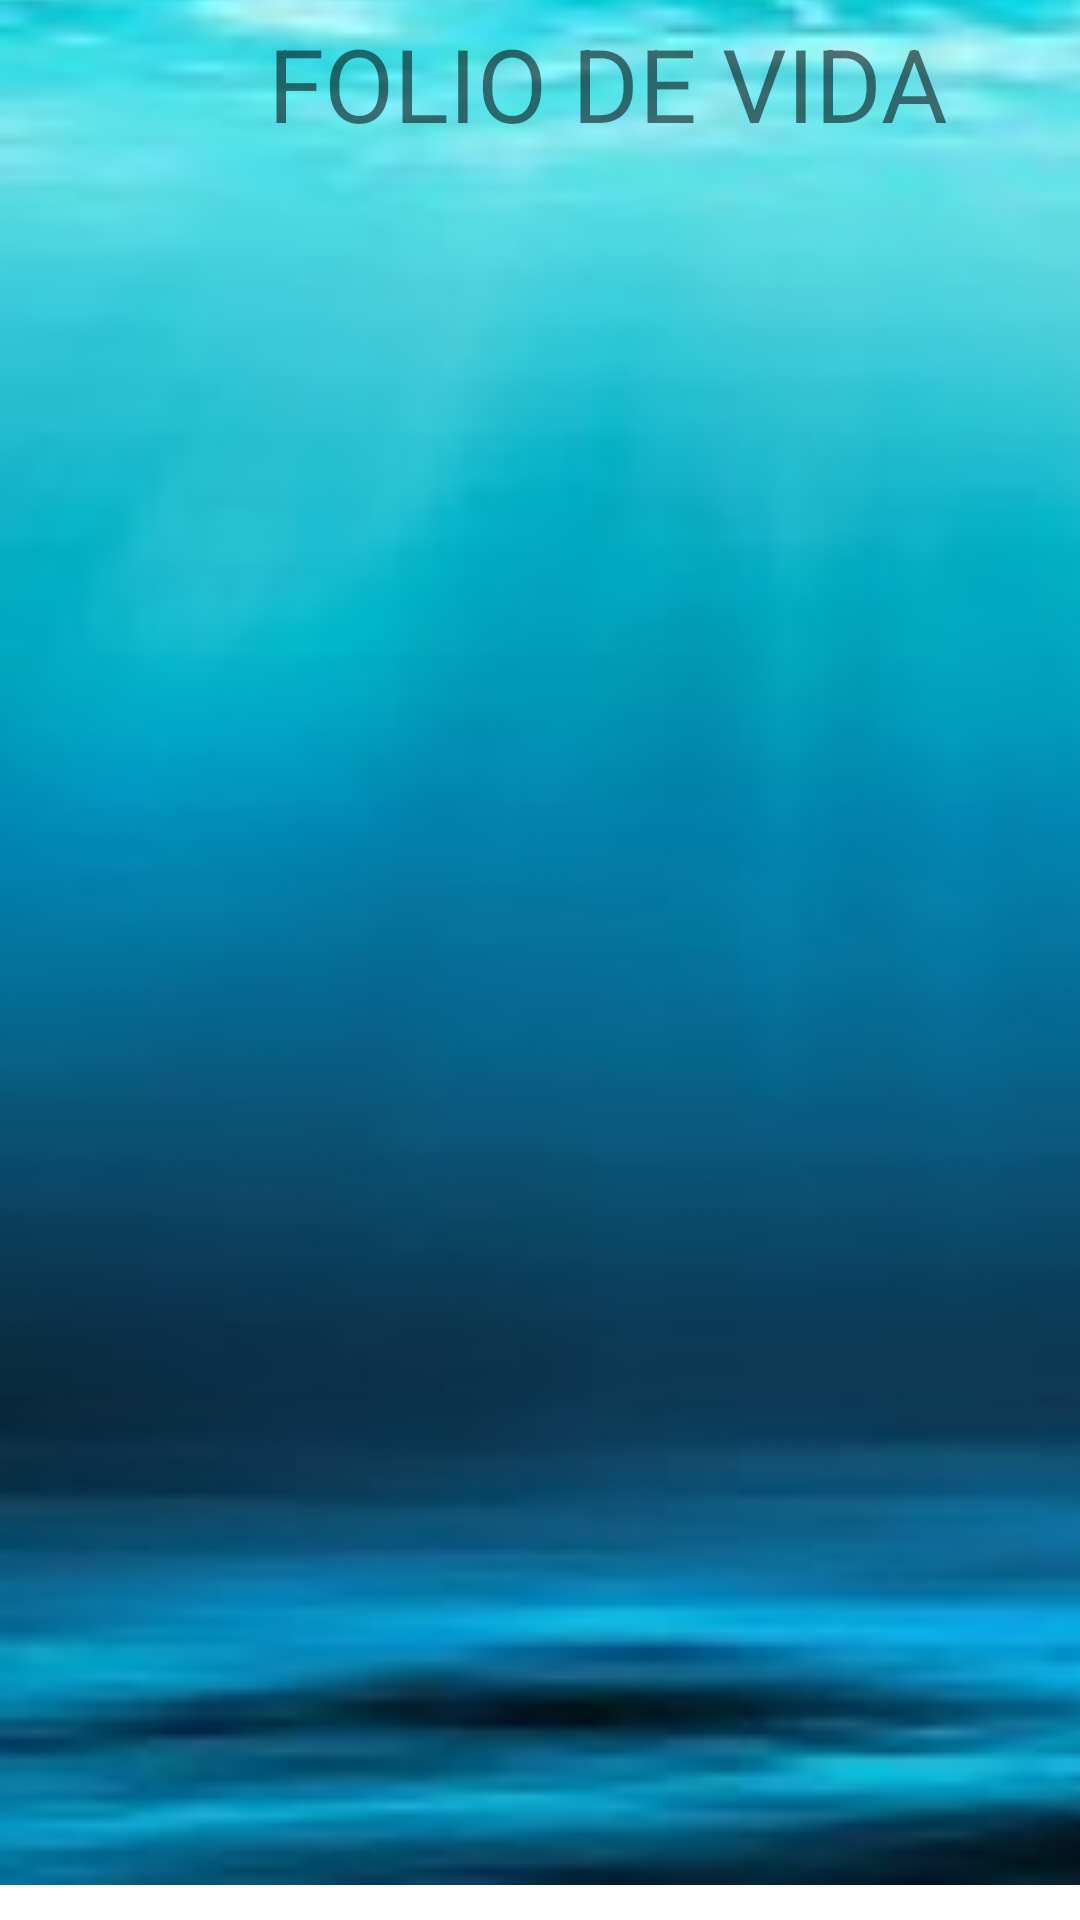

This screen was rendered from an Android layout file. Write that file and the resources it references.
<!-- AndroidManifest.xml: application theme Theme.Evalua -->
<!-- res/layout/activity_folio.xml -->
<?xml version="1.0" encoding="utf-8"?>
<androidx.constraintlayout.widget.ConstraintLayout xmlns:android="http://schemas.android.com/apk/res/android"
    xmlns:app="http://schemas.android.com/apk/res-auto"
    xmlns:tools="http://schemas.android.com/tools"
    android:id="@+id/clPrincipal"
    android:layout_width="match_parent"
    android:layout_height="match_parent"
    tools:context=".MainActivity" >

    <ImageView
        android:id="@+id/imFondo"
        android:layout_width="407dp"
        android:layout_height="730dp"
        app:layout_constraintBottom_toBottomOf="parent"
        app:layout_constraintEnd_toEndOf="parent"
        app:layout_constraintHorizontal_bias="0.0"
        app:layout_constraintStart_toStartOf="parent"
        app:layout_constraintTop_toTopOf="parent"
        app:layout_constraintVertical_bias="1.0"
        app:srcCompat="@drawable/arc" />

    <TextView
        android:id="@+id/tvFolio"
        android:layout_width="405dp"
        android:layout_height="61dp"
        android:layout_marginTop="5dp"
        android:text="FOLIO DE VIDA"
        android:textAlignment="center"
        android:textSize="34sp"
        app:layout_constraintStart_toStartOf="parent"
        app:layout_constraintTop_toTopOf="parent" />

</androidx.constraintlayout.widget.ConstraintLayout>
<!-- resources referenced by this layout -->
<resources>
  <!-- drawable arc: jpg bitmap (drawable, 6301 bytes) -->
  <style name="Theme.Evalua" parent="Theme.MaterialComponents.DayNight.DarkActionBar">
          
          <item name="colorPrimary">@color/purple_500</item>
          <item name="colorPrimaryVariant">@color/purple_700</item>
          <item name="colorOnPrimary">@color/white</item>
          
          <item name="colorSecondary">@color/teal_200</item>
          <item name="colorSecondaryVariant">@color/teal_700</item>
          <item name="colorOnSecondary">@color/black</item>
          
          <item name="android:statusBarColor">?attr/colorPrimaryVariant</item>
          
      </style>
  <!-- not gathered from this repository: default colours our renderer supplied (Android Studio template values) -->
  <color name="purple_500">#FF6200EE</color>
  <color name="purple_700">#FF3700B3</color>
  <color name="teal_200">#FF03DAC5</color>
  <color name="teal_700">#FF018786</color>
  <color name="black">#FF000000</color>
  <color name="white">#FFFFFFFF</color>
</resources>
